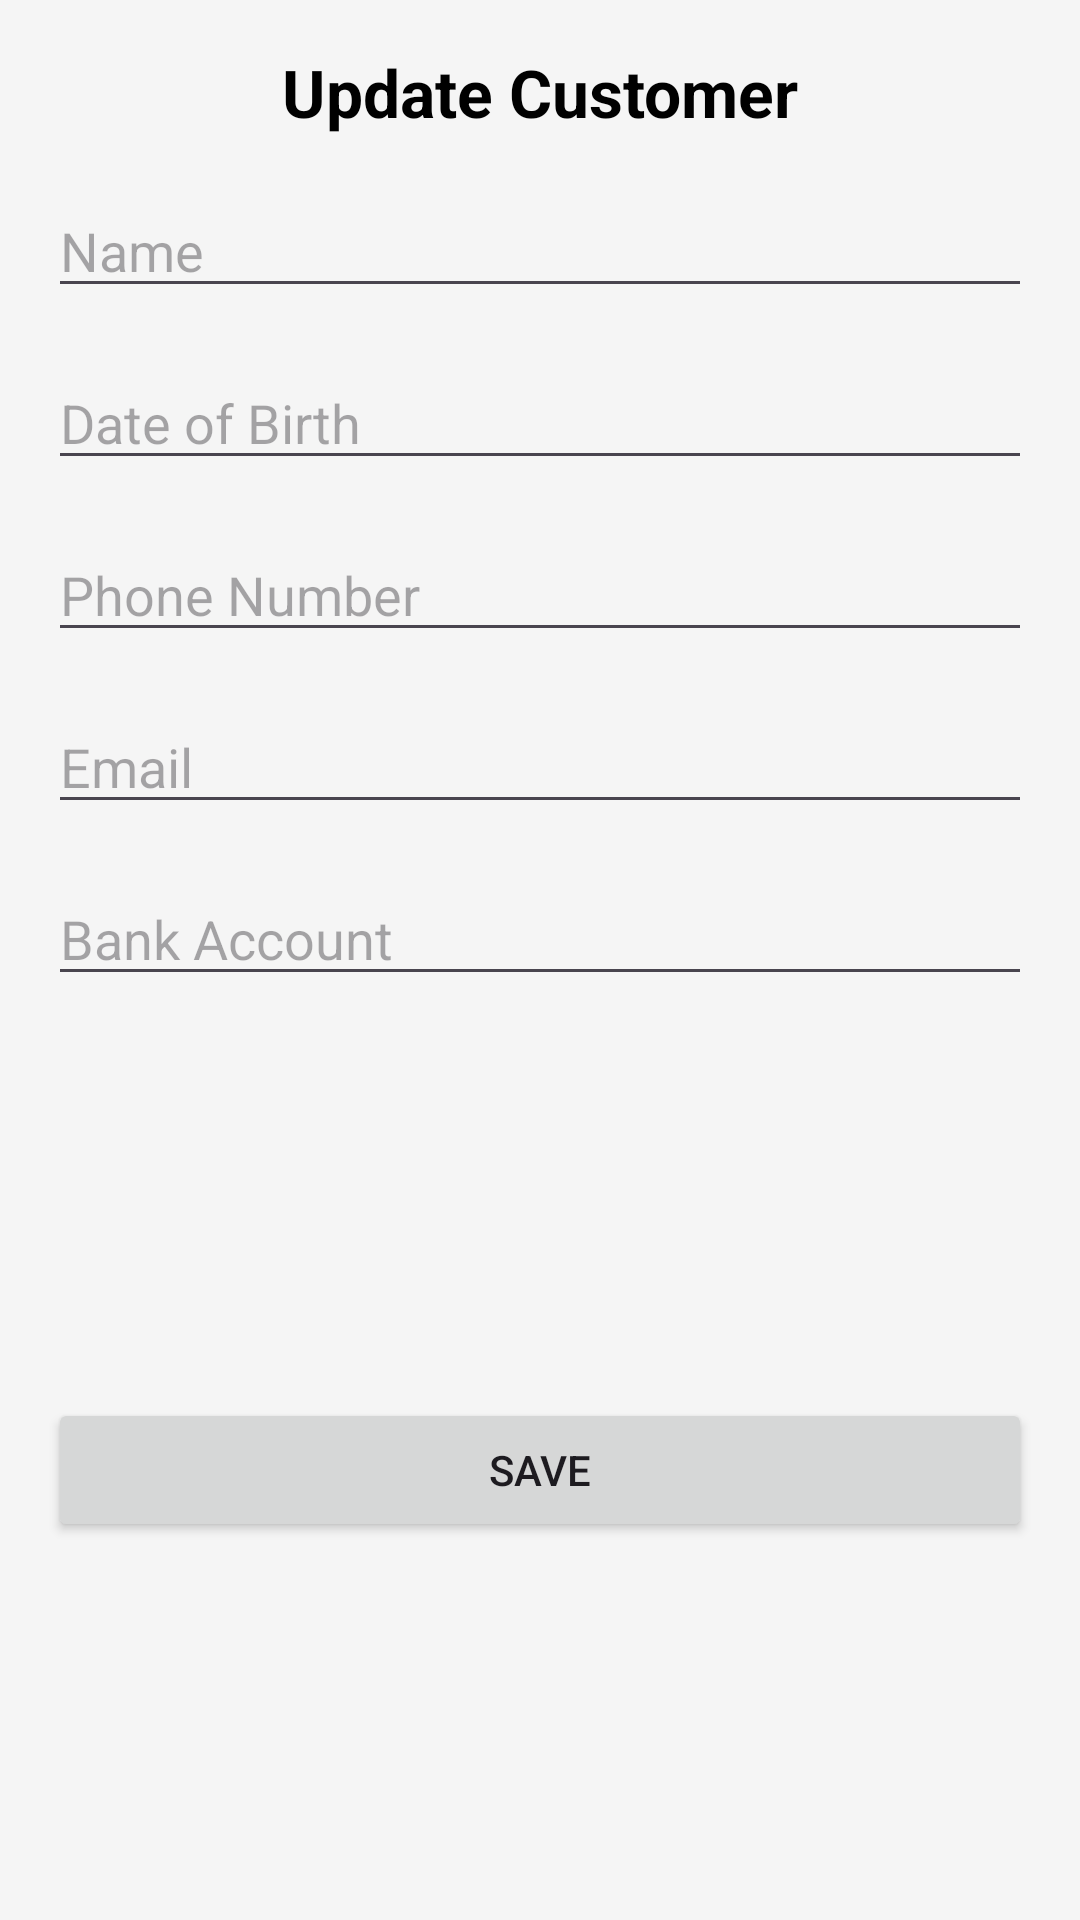

Produce the Android XML layout that renders to this screen, including the resource entries it uses.
<!-- AndroidManifest.xml: application theme Theme.SqlliteConnection -->
<!-- res/layout/activity_update_customer.xml -->
<?xml version="1.0" encoding="utf-8"?>
<androidx.constraintlayout.widget.ConstraintLayout xmlns:android="http://schemas.android.com/apk/res/android"
    xmlns:app="http://schemas.android.com/apk/res-auto"
    xmlns:tools="http://schemas.android.com/tools"
    android:layout_width="match_parent"
    android:layout_height="match_parent"
    android:padding="16dp"
    android:background="#F5F5F5"
    tools:context=".UpdateCustomerActivity">

    
    <TextView
        android:id="@+id/tvTitle"
        android:layout_width="0dp"
        android:layout_height="wrap_content"
        android:text="Update Customer"
        android:textSize="22sp"
        android:textStyle="bold"
        android:textColor="#000000"
        android:gravity="center"
        app:layout_constraintTop_toTopOf="parent"
        app:layout_constraintStart_toStartOf="parent"
        app:layout_constraintEnd_toEndOf="parent" />

    
    <EditText
        android:id="@+id/etName"
        android:layout_width="0dp"
        android:layout_height="wrap_content"
        android:hint="Name"
        android:layout_marginTop="16dp"
        app:layout_constraintTop_toBottomOf="@id/tvTitle"
        app:layout_constraintStart_toStartOf="parent"
        app:layout_constraintEnd_toEndOf="parent" />

    
    <EditText
        android:id="@+id/etDob"
        android:layout_width="0dp"
        android:layout_height="wrap_content"
        android:hint="Date of Birth"
        android:layout_marginTop="16dp"
        app:layout_constraintTop_toBottomOf="@id/etName"
        app:layout_constraintStart_toStartOf="parent"
        app:layout_constraintEnd_toEndOf="parent" />

    
    <EditText
        android:id="@+id/etPhone"
        android:layout_width="0dp"
        android:layout_height="wrap_content"
        android:hint="Phone Number"
        android:layout_marginTop="16dp"
        app:layout_constraintTop_toBottomOf="@id/etDob"
        app:layout_constraintStart_toStartOf="parent"
        app:layout_constraintEnd_toEndOf="parent" />

    
    <EditText
        android:id="@+id/etEmail"
        android:layout_width="0dp"
        android:layout_height="wrap_content"
        android:hint="Email"
        android:layout_marginTop="16dp"
        app:layout_constraintTop_toBottomOf="@id/etPhone"
        app:layout_constraintStart_toStartOf="parent"
        app:layout_constraintEnd_toEndOf="parent" />

    
    <EditText
        android:id="@+id/etBankAccount"
        android:layout_width="0dp"
        android:layout_height="wrap_content"
        android:hint="Bank Account"
        android:layout_marginTop="16dp"
        app:layout_constraintTop_toBottomOf="@id/etEmail"
        app:layout_constraintStart_toStartOf="parent"
        app:layout_constraintEnd_toEndOf="parent" />

    
    <Button
        android:id="@+id/btnSave"
        android:layout_width="0dp"
        android:layout_height="wrap_content"
        android:text="Save"
        android:layout_marginTop="24dp"
        app:layout_constraintTop_toBottomOf="@id/etBankAccount"
        app:layout_constraintStart_toStartOf="parent"
        app:layout_constraintEnd_toEndOf="parent"
        app:layout_constraintBottom_toBottomOf="parent" />

</androidx.constraintlayout.widget.ConstraintLayout>
<!-- resources referenced by this layout -->
<resources>
  <style name="Theme.SqlliteConnection" parent="Base.Theme.SqlliteConnection" />
  <style name="Base.Theme.SqlliteConnection" parent="Theme.Material3.DayNight.NoActionBar">
          
          
      </style>
</resources>
